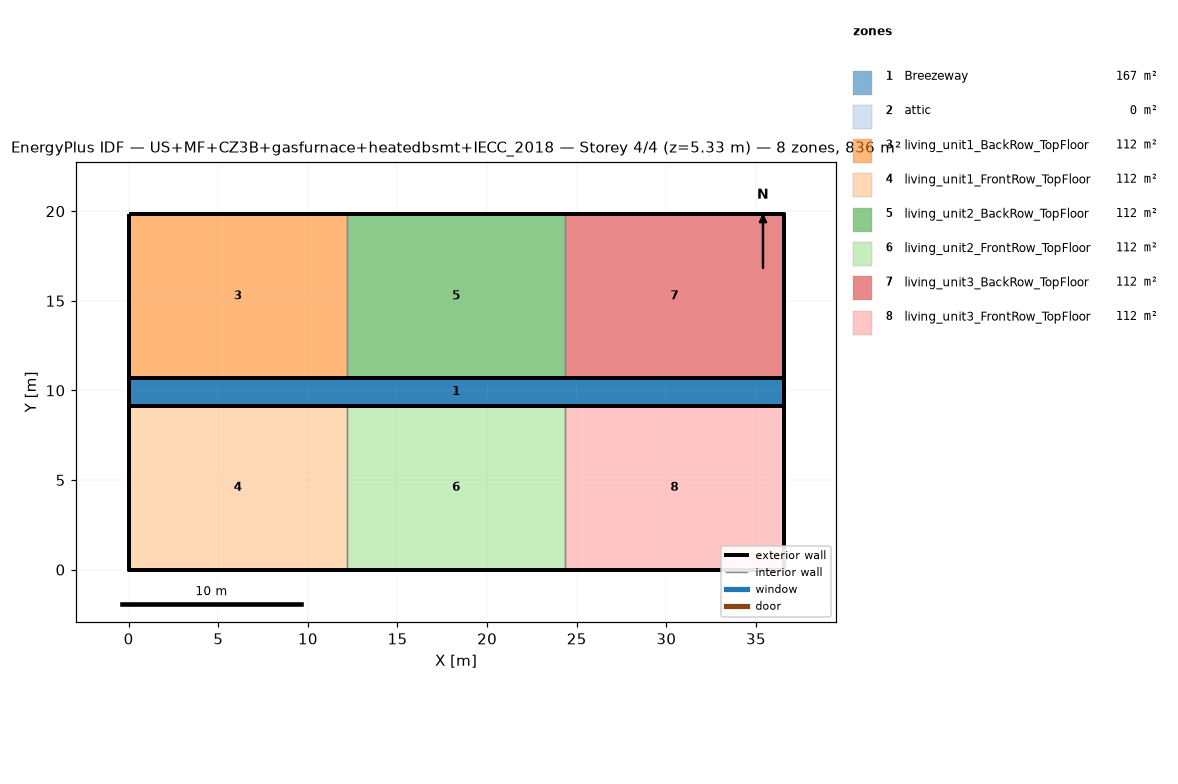
=== STOREY PLAN SPEC (per zone: floor XY polygon, exterior-wall plan segments, windows/doors) ===
zone 1: Breezeway  (167.0 m²)
  floor: (36.54, 9.16) (0.00, 9.16) (0.00, 10.68) (36.54, 10.68)
  floor: (36.54, 9.16) (0.00, 9.16) (0.00, 10.68) (36.54, 10.68)
  floor: (36.54, 9.16) (0.00, 9.16) (0.00, 10.68) (36.54, 10.68)
zone 2: attic  (0.0 m²)
  exterior wall: (36.54, 0.00) – (36.54, 19.84) – (36.54, 9.92)  [29.8 m]
  exterior wall: (0.00, 19.84) – (0.00, 0.00) – (0.00, 9.92)  [29.8 m]
zone 3: living_unit1_BackRow_TopFloor  (111.5 m²)
  floor: (12.18, 10.68) (0.00, 10.68) (0.00, 19.84) (12.18, 19.84)
  exterior wall: (12.18, 19.84) – (0.00, 19.84)  [12.2 m]
  exterior wall: (0.00, 19.84) – (0.00, 10.68)  [9.2 m]
  exterior wall: (0.00, 10.68) – (12.18, 10.68)  [12.2 m]
  interior walls: 1
zone 4: living_unit1_FrontRow_TopFloor  (111.5 m²)
  floor: (12.18, 0.00) (0.00, 0.00) (0.00, 9.16) (12.18, 9.16)
  exterior wall: (0.00, 0.00) – (12.18, 0.00)  [12.2 m]
  exterior wall: (0.00, 9.16) – (0.00, 0.00)  [9.2 m]
  exterior wall: (12.18, 9.16) – (0.00, 9.16)  [12.2 m]
  interior walls: 1
zone 5: living_unit2_BackRow_TopFloor  (111.5 m²)
  floor: (24.36, 10.68) (12.18, 10.68) (12.18, 19.84) (24.36, 19.84)
  exterior wall: (12.18, 10.68) – (24.36, 10.68)  [12.2 m]
  exterior wall: (24.36, 19.84) – (12.18, 19.84)  [12.2 m]
  interior walls: 2
zone 6: living_unit2_FrontRow_TopFloor  (111.5 m²)
  floor: (24.36, 0.00) (12.18, 0.00) (12.18, 9.16) (24.36, 9.16)
  exterior wall: (12.18, 0.00) – (24.36, 0.00)  [12.2 m]
  exterior wall: (24.36, 9.16) – (12.18, 9.16)  [12.2 m]
  interior walls: 2
zone 7: living_unit3_BackRow_TopFloor  (111.5 m²)
  floor: (36.54, 10.68) (24.36, 10.68) (24.36, 19.84) (36.54, 19.84)
  exterior wall: (36.54, 10.68) – (36.54, 19.84)  [9.2 m]
  exterior wall: (36.54, 19.84) – (24.36, 19.84)  [12.2 m]
  exterior wall: (24.36, 10.68) – (36.54, 10.68)  [12.2 m]
  interior walls: 1
zone 8: living_unit3_FrontRow_TopFloor  (111.5 m²)
  floor: (36.54, 0.00) (24.36, 0.00) (24.36, 9.16) (36.54, 9.16)
  exterior wall: (24.36, 0.00) – (36.54, 0.00)  [12.2 m]
  exterior wall: (36.54, 0.00) – (36.54, 9.16)  [9.2 m]
  exterior wall: (36.54, 9.16) – (24.36, 9.16)  [12.2 m]
  interior walls: 1

=== DERIVED (storey summary) ===
Building: US+MF+CZ3B+gasfurnace+heatedbsmt+IECC_2018
Storey: 4 of 4  (floor level z = 5.33 m)
Storey gross floor area: 836.2 m²
Zones on this storey: 8
  - Breezeway: floor 167.0 m²
  - attic: floor 0.0 m²; exterior wall 59.5 m (81.9 m²); WWR 0.0%
  - living_unit1_BackRow_TopFloor: floor 111.5 m²; exterior wall 33.5 m (86.9 m²); WWR 0.0%
  - living_unit1_FrontRow_TopFloor: floor 111.5 m²; exterior wall 33.5 m (86.9 m²); WWR 0.0%
  - living_unit2_BackRow_TopFloor: floor 111.5 m²; exterior wall 24.4 m (63.1 m²); WWR 0.0%
  - living_unit2_FrontRow_TopFloor: floor 111.5 m²; exterior wall 24.4 m (63.1 m²); WWR 0.0%
  - living_unit3_BackRow_TopFloor: floor 111.5 m²; exterior wall 33.5 m (86.9 m²); WWR 0.0%
  - living_unit3_FrontRow_TopFloor: floor 111.5 m²; exterior wall 33.5 m (86.9 m²); WWR 0.0%
Zone adjacency (shared interzone walls):
  - living_unit1_BackRow_TopFloor ↔ living_unit2_BackRow_TopFloor
  - living_unit1_FrontRow_TopFloor ↔ living_unit2_FrontRow_TopFloor
  - living_unit2_BackRow_TopFloor ↔ living_unit3_BackRow_TopFloor
  - living_unit2_FrontRow_TopFloor ↔ living_unit3_FrontRow_TopFloor